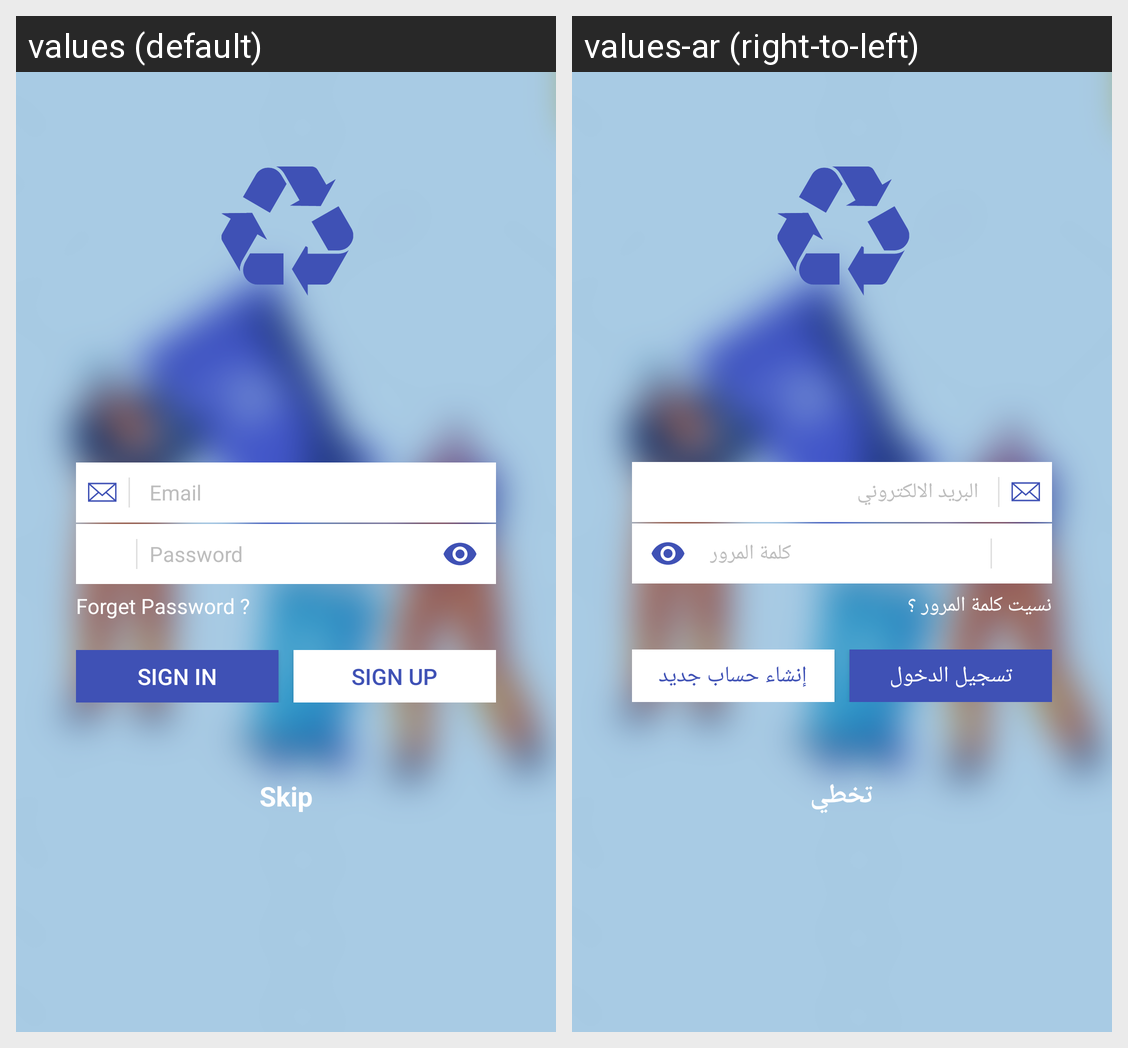

Translations of the strings shown on this Android screen, per locale in the grid:
Android screen res/layout/fragment_sign_in.xml rendered under 2 locales, left to right: values (default), values-ar (right-to-left). Device: Nexus 5 (rendered at 1080×1920; each locale shown at half size, 540×960, under a caption strip naming it); theme AppTheme.
Strings drawn on this screen, with the default value and each locale's value (text and hints the layout hard-codes, and strings that could not be matched under every locale, appear in the picture but are not listed):

email
  values: Email
  values-ar: البريد الالكتروني

password
  values: Password
  values-ar: كلمة المرور

forget_password2
  values: Forget Password ?
  values-ar: نسيت كلمة المرور ؟

sign_in
  values: Sign in
  values-ar: تسجيل الدخول

sign_up
  values: Sign up
  values-ar: إنشاء حساب جديد

skip
  values: Skip
  values-ar: تخطي
